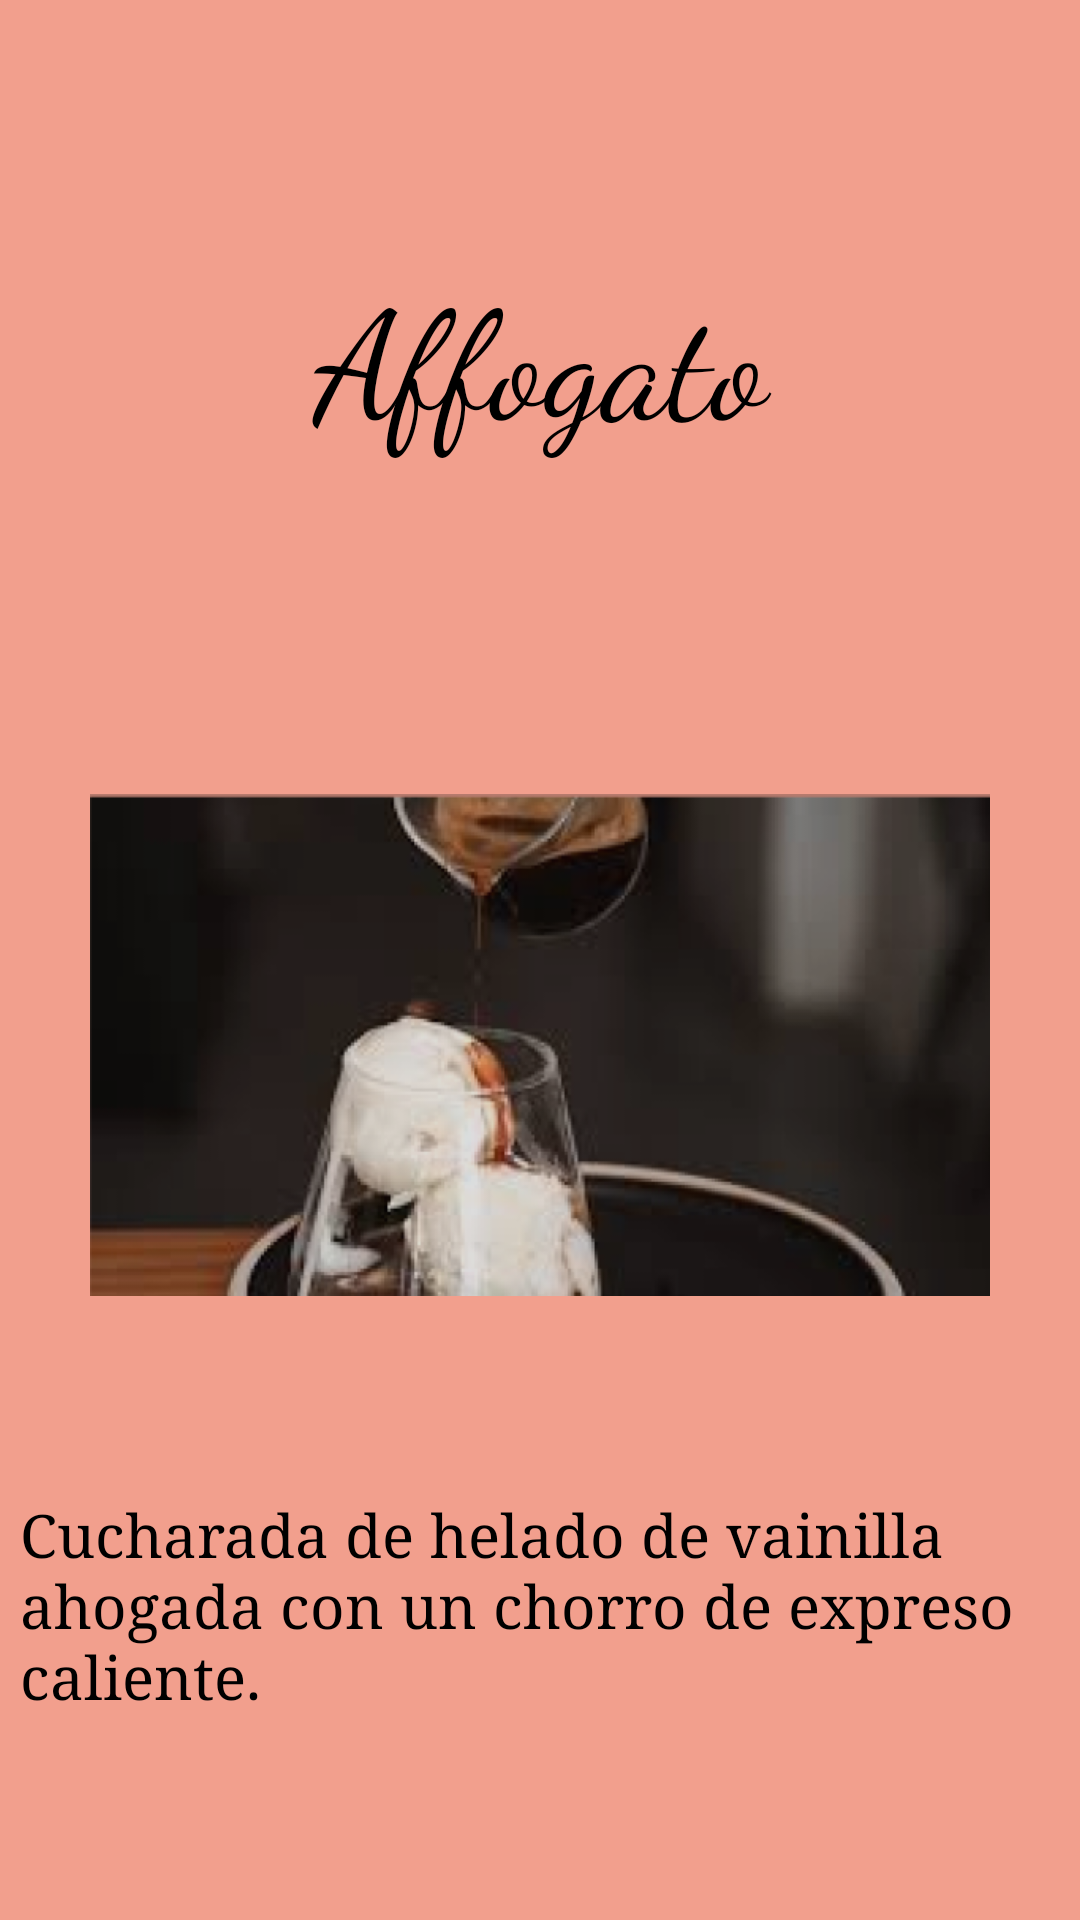

Android layout source for this screen:
<!-- AndroidManifest.xml: application theme Theme.CafeteriaLaPepita -->
<!-- res/layout/activity_pop_up23.xml -->
<?xml version="1.0" encoding="utf-8"?>
<LinearLayout
    xmlns:android="http://schemas.android.com/apk/res/android"
    xmlns:app="http://schemas.android.com/apk/res-auto"
    xmlns:tools="http://schemas.android.com/tools"
    android:layout_width="match_parent"
    android:layout_height="match_parent"
    android:background="#F29F8D"
    android:gravity="center"
    android:orientation="vertical"
    tools:context=".PopUp2_3">

    <TextView
        android:layout_width="match_parent"
        android:layout_height="100dp"
        android:fontFamily="cursive"
        android:gravity="center"
        android:text="Affogato"
        android:textColor="#000"
        android:textSize="50dp" />

    <ImageView
        android:layout_width="300dp"
        android:layout_height="260dp"
        android:layout_marginTop="50dp"
        android:layout_marginBottom="20sp"
        android:src="@drawable/popup2_3" />

    <TextView
        android:layout_width="match_parent"
        android:layout_height="wrap_content"
        android:text="Cucharada de helado de vainilla ahogada con un chorro de expreso caliente."
        android:textSize="20dp"
        android:layout_marginLeft="20px"
        android:layout_marginRight="20px"
        android:fontFamily="times"
        android:textColor="#000"
        />
</LinearLayout>
<!-- resources referenced by this layout -->
<resources>
  <!-- drawable popup2_3: png bitmap (drawable, 99920 bytes) -->
  <style name="Theme.CafeteriaLaPepita" parent="Theme.MaterialComponents.DayNight.NoActionBar">
          
          <item name="colorPrimary">@color/purple_500</item>
          <item name="colorPrimaryVariant">@color/purple_700</item>
          <item name="colorOnPrimary">@color/white</item>
          
          <item name="colorSecondary">@color/teal_200</item>
          <item name="colorSecondaryVariant">@color/teal_700</item>
          <item name="colorOnSecondary">@color/black</item>
          
          <item name="android:statusBarColor">?attr/colorPrimaryVariant</item>
          
      </style>
  <color name="purple_500">#FF6200EE</color>
  <color name="purple_700">#FF3700B3</color>
  <color name="white">#FFFFFFFF</color>
  <color name="teal_200">#FF03DAC5</color>
  <color name="teal_700">#FF018786</color>
  <color name="black">#FF000000</color>
</resources>
